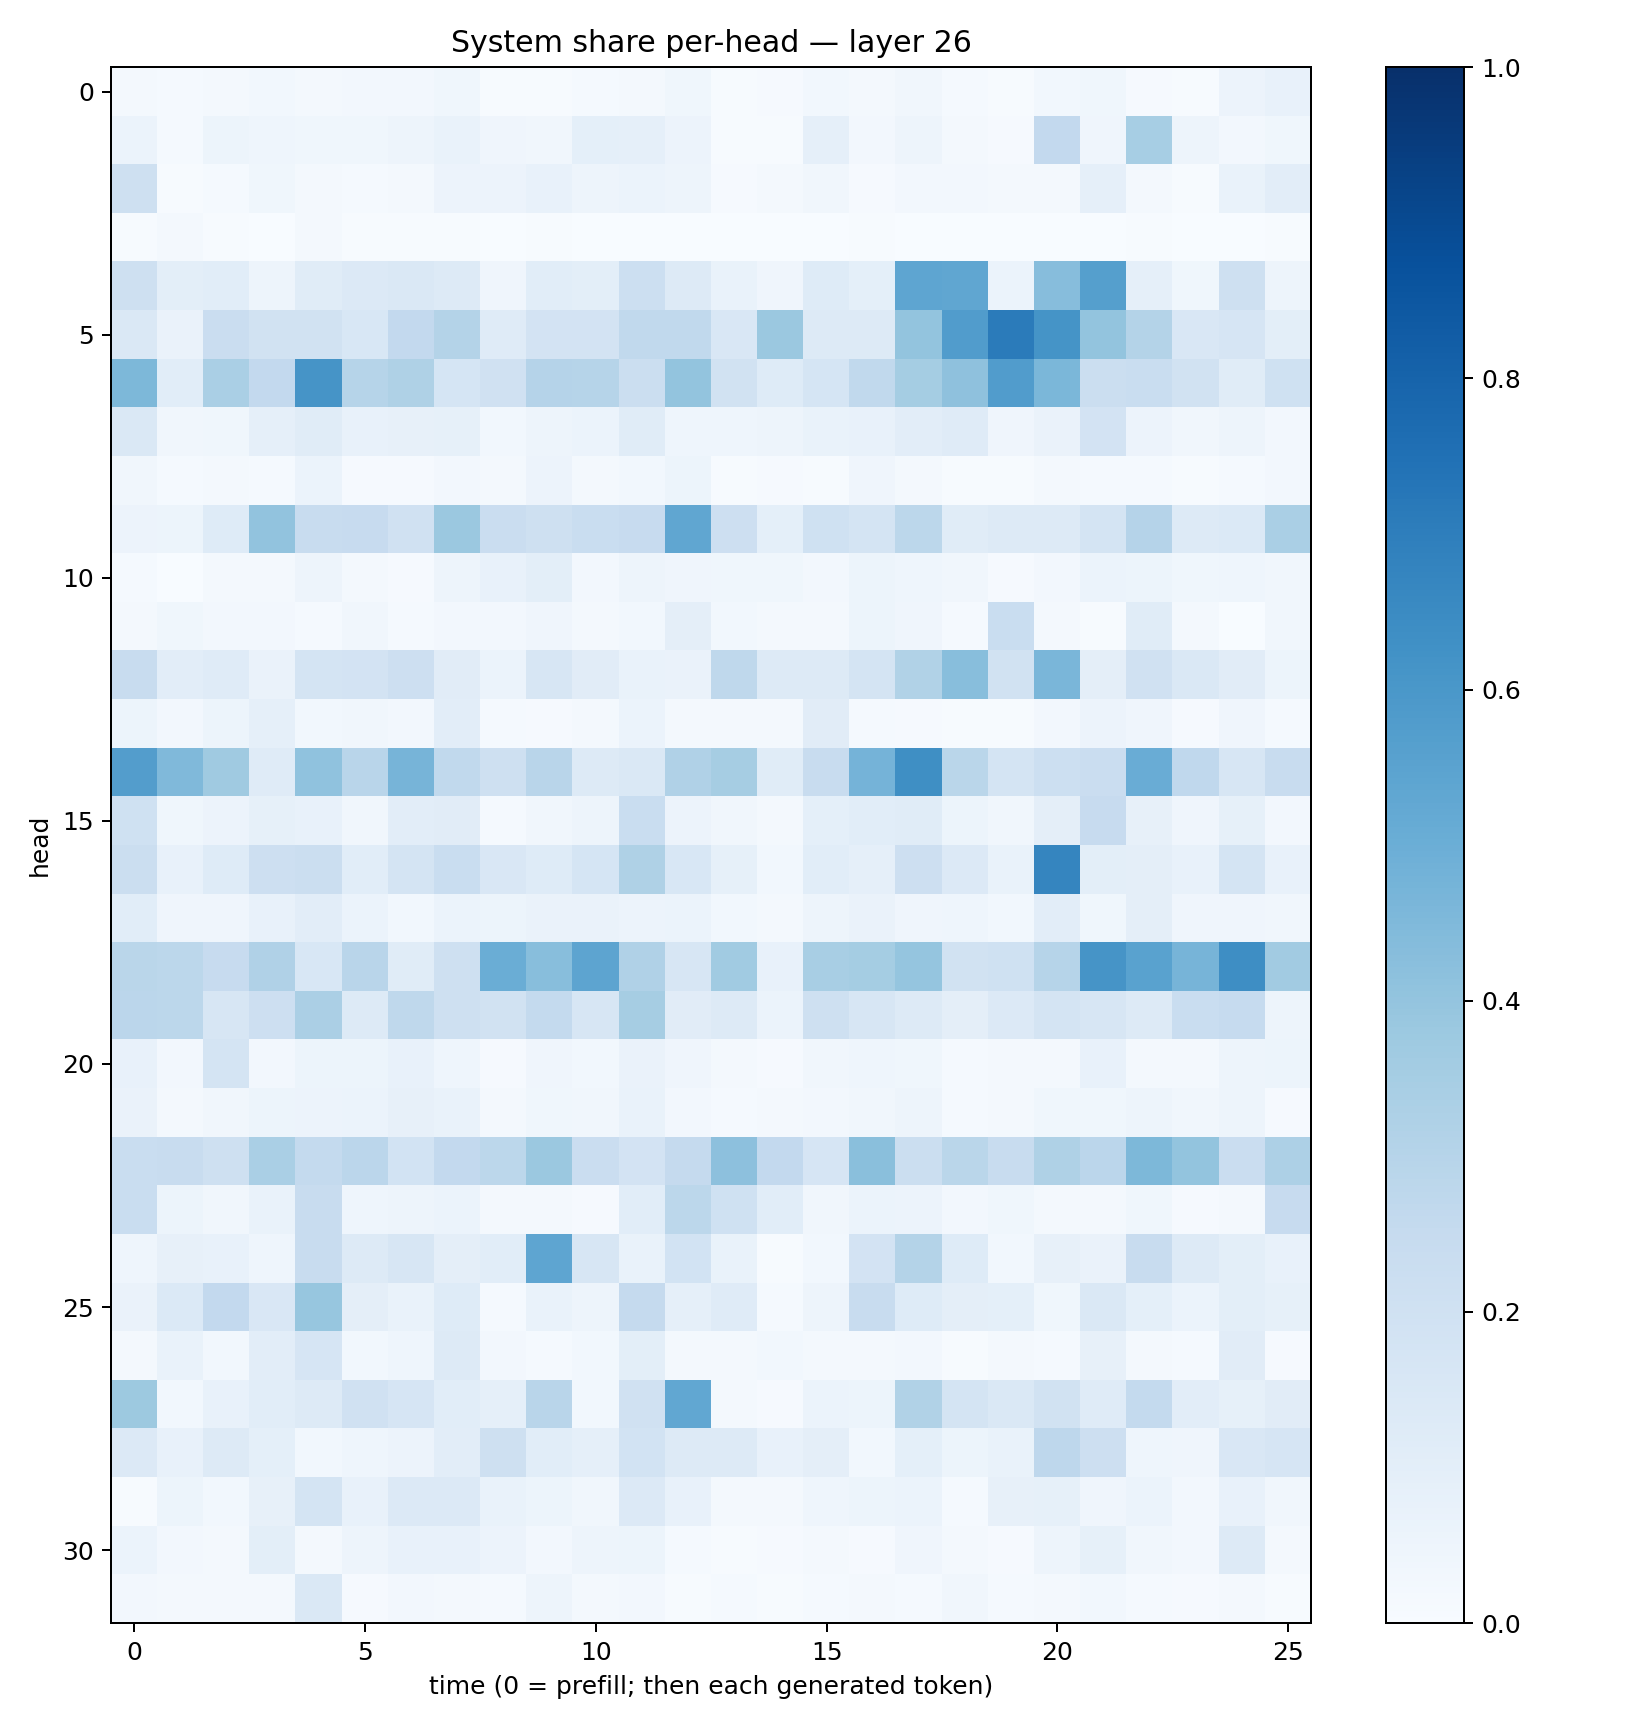

Source data for this figure (header and first rows):
0.019795138, 0.013124034, 0.019093664, 0.028575156, 0.021581965, 0.024972863, 0.026695408, 0.037432518, 0.0073905345, 0.004470914, 0.015565879, 0.022136692, 0.036575023, 0.006715052, 0.009669674, 0.030792085, 0.019658135, 0.032136604, 0.0121078575, 0.0074267937, 0.030714057, 0.03715124, 0.009873454, 0.0069664815
0.05911, 0.0121, 0.05164, 0.04605, 0.03787, 0.03864, 0.04938, 0.06877, 0.04148, 0.03233, 0.09235, 0.0882, 0.05676, 0.005533, 0.005734, 0.08636, 0.02618, 0.04863, 0.01954, 0.009589, 0.2599, 0.04254, 0.3445, 0.04756
0.2091, 0.00715, 0.01399, 0.03775, 0.01654, 0.01311, 0.02272, 0.05771, 0.05635, 0.07104, 0.05017, 0.06214, 0.04811, 0.009486, 0.0193, 0.03299, 0.01163, 0.026, 0.02711, 0.0193, 0.02177, 0.08973, 0.01884, 0.0073
0.006257, 0.01665, 0.006568, 0.002064, 0.01657, 0.004087, 0.006713, 0.005241, 0.002399, 0.004418, 0.003883, 0.001084, 0.002741, 0.003553, 0.00222, 0.0027, 0.003982, 0.002035, 0.001724, 0.00342, 0.002889, 0.001426, 0.004418, 0.003073
0.2061, 0.1007, 0.1083, 0.04871, 0.116, 0.1357, 0.1415, 0.1275, 0.04048, 0.1058, 0.101, 0.2153, 0.1258, 0.0691, 0.04116, 0.1216, 0.09315, 0.5381, 0.5351, 0.06243, 0.4297, 0.5663, 0.08899, 0.03906
0.1436, 0.06455, 0.228, 0.1904, 0.1893, 0.1543, 0.2596, 0.3057, 0.1188, 0.1816, 0.1813, 0.2651, 0.2638, 0.1496, 0.3797, 0.1292, 0.1313, 0.4, 0.5764, 0.7071, 0.615, 0.4015, 0.3062, 0.1502
0.4534, 0.1078, 0.3362, 0.2602, 0.6106, 0.2984, 0.3205, 0.1683, 0.1955, 0.3023, 0.297, 0.2249, 0.3996, 0.195, 0.1212, 0.171, 0.263, 0.3533, 0.4103, 0.576, 0.4588, 0.2225, 0.2312, 0.1923
0.1443, 0.03502, 0.0357, 0.08818, 0.117, 0.07807, 0.08086, 0.08582, 0.02769, 0.05, 0.06008, 0.1137, 0.04559, 0.04618, 0.0499, 0.06822, 0.07429, 0.1029, 0.1209, 0.0407, 0.06297, 0.1809, 0.05529, 0.0327
0.03392, 0.01489, 0.01693, 0.01497, 0.05906, 0.00933, 0.01109, 0.0241, 0.01939, 0.05808, 0.0181, 0.03099, 0.05417, 0.006729, 0.008994, 0.007029, 0.03997, 0.01696, 0.006889, 0.005685, 0.01572, 0.01204, 0.01187, 0.007643
0.05612, 0.05333, 0.1219, 0.4032, 0.2382, 0.2427, 0.1959, 0.3799, 0.2272, 0.2045, 0.2307, 0.2459, 0.5341, 0.2139, 0.09162, 0.2011, 0.1733, 0.2787, 0.1171, 0.1279, 0.1258, 0.1755, 0.3037, 0.1282
0.0148, 0.003795, 0.01848, 0.01975, 0.04926, 0.02109, 0.01111, 0.05039, 0.07317, 0.1002, 0.0273, 0.0498, 0.04055, 0.03667, 0.03703, 0.02482, 0.05204, 0.04599, 0.03294, 0.008397, 0.02523, 0.06179, 0.05232, 0.03808
0.0191, 0.03655, 0.02484, 0.02711, 0.0141, 0.03221, 0.01389, 0.02391, 0.02685, 0.04207, 0.02121, 0.02878, 0.09536, 0.0285, 0.02019, 0.01619, 0.05085, 0.04009, 0.01465, 0.2341, 0.01627, 0.007693, 0.1148, 0.01862
0.235, 0.1017, 0.118, 0.06313, 0.1721, 0.1823, 0.2116, 0.1101, 0.06117, 0.1572, 0.1121, 0.06989, 0.06524, 0.2713, 0.1291, 0.1278, 0.1791, 0.3149, 0.4288, 0.1924, 0.4647, 0.09663, 0.1975, 0.1407
0.05186, 0.02642, 0.05166, 0.08966, 0.03062, 0.03478, 0.02546, 0.1043, 0.01403, 0.01139, 0.02077, 0.05913, 0.02262, 0.01867, 0.02098, 0.1105, 0.0132, 0.008405, 0.006563, 0.006207, 0.02434, 0.05479, 0.04142, 0.01016
0.5738, 0.4485, 0.3693, 0.1179, 0.4092, 0.292, 0.4714, 0.2621, 0.2053, 0.2901, 0.1327, 0.1419, 0.318, 0.3508, 0.1164, 0.2416, 0.4752, 0.6361, 0.2859, 0.1723, 0.2154, 0.2284, 0.5048, 0.2694
0.2029, 0.03579, 0.05696, 0.08545, 0.07447, 0.03333, 0.1032, 0.1108, 0.01218, 0.03291, 0.04978, 0.2311, 0.05589, 0.03457, 0.02152, 0.08997, 0.1077, 0.1165, 0.05313, 0.03138, 0.09405, 0.2445, 0.07906, 0.04024
0.2265, 0.07686, 0.1236, 0.2132, 0.2256, 0.1069, 0.1794, 0.234, 0.1502, 0.1234, 0.1714, 0.3214, 0.1547, 0.08462, 0.02802, 0.1085, 0.08639, 0.2131, 0.1358, 0.06905, 0.6686, 0.09966, 0.09513, 0.0731
0.1086, 0.0408, 0.04096, 0.07212, 0.1029, 0.06229, 0.02925, 0.05965, 0.05152, 0.06626, 0.06265, 0.05808, 0.06217, 0.02816, 0.021, 0.04933, 0.06408, 0.04061, 0.04305, 0.02868, 0.1021, 0.0364, 0.094, 0.03939
0.2871, 0.2779, 0.2442, 0.3201, 0.1553, 0.2919, 0.1153, 0.2067, 0.5025, 0.4274, 0.5422, 0.3174, 0.1607, 0.3642, 0.07288, 0.3415, 0.3549, 0.396, 0.1931, 0.2021, 0.2993, 0.61, 0.553, 0.4698
0.2851, 0.2784, 0.1615, 0.2119, 0.3331, 0.1289, 0.2722, 0.2056, 0.1895, 0.2561, 0.1634, 0.3479, 0.1109, 0.1262, 0.06091, 0.2038, 0.1629, 0.1278, 0.09503, 0.1357, 0.179, 0.1567, 0.1278, 0.2332
0.07721, 0.0269, 0.1754, 0.0245, 0.05297, 0.052, 0.0728, 0.04611, 0.01122, 0.04249, 0.02941, 0.06342, 0.03948, 0.02203, 0.008764, 0.03361, 0.04401, 0.03576, 0.01478, 0.02008, 0.01703, 0.07431, 0.02315, 0.02096
0.06615, 0.02101, 0.03266, 0.05466, 0.05839, 0.06097, 0.0812, 0.06787, 0.02234, 0.03583, 0.03186, 0.07017, 0.02598, 0.01201, 0.01923, 0.02349, 0.03354, 0.0481, 0.01335, 0.0218, 0.03859, 0.03527, 0.04841, 0.03371
0.2323, 0.2393, 0.205, 0.3369, 0.2541, 0.2847, 0.1853, 0.2591, 0.2812, 0.382, 0.2276, 0.1806, 0.2513, 0.4172, 0.2579, 0.1654, 0.4251, 0.224, 0.2874, 0.2394, 0.3241, 0.2823, 0.4535, 0.3989
0.2312, 0.05228, 0.03497, 0.06657, 0.2402, 0.04666, 0.04722, 0.05948, 0.02018, 0.01991, 0.01026, 0.1066, 0.2812, 0.202, 0.1063, 0.03137, 0.0604, 0.05753, 0.02524, 0.03773, 0.0215, 0.01776, 0.03678, 0.0104
0.04637, 0.07957, 0.07525, 0.04445, 0.2385, 0.1324, 0.162, 0.09426, 0.1058, 0.538, 0.1608, 0.06681, 0.1863, 0.06859, 0.004855, 0.02998, 0.1808, 0.3078, 0.124, 0.02807, 0.08003, 0.06517, 0.2415, 0.1274
0.06586, 0.1388, 0.2602, 0.15, 0.3941, 0.09611, 0.06831, 0.1245, 0.01404, 0.07019, 0.04919, 0.2504, 0.08877, 0.1207, 0.01491, 0.04881, 0.2364, 0.1234, 0.09726, 0.09298, 0.03561, 0.141, 0.08992, 0.06188
0.02288, 0.06775, 0.02989, 0.1035, 0.1663, 0.03087, 0.0465, 0.1326, 0.02614, 0.01362, 0.03006, 0.1015, 0.01675, 0.01889, 0.02833, 0.02148, 0.02084, 0.02428, 0.007596, 0.02208, 0.01353, 0.07989, 0.02022, 0.01204
0.3774, 0.02996, 0.07594, 0.1069, 0.1287, 0.1974, 0.165, 0.1064, 0.08655, 0.2928, 0.02962, 0.196, 0.5292, 0.01838, 0.009165, 0.06176, 0.05274, 0.3132, 0.1725, 0.141, 0.1884, 0.1208, 0.2569, 0.1026
0.135, 0.07685, 0.1284, 0.09207, 0.02817, 0.0442, 0.05552, 0.1033, 0.2044, 0.106, 0.08953, 0.1843, 0.126, 0.1269, 0.07187, 0.09475, 0.02905, 0.09352, 0.0546, 0.06858, 0.2739, 0.2117, 0.04436, 0.0405
0.005164, 0.05147, 0.03091, 0.07948, 0.1743, 0.07658, 0.1343, 0.135, 0.0665, 0.05397, 0.03445, 0.1331, 0.07154, 0.02269, 0.01715, 0.04318, 0.05115, 0.06105, 0.0134, 0.079, 0.08259, 0.04151, 0.06172, 0.02474
0.05913, 0.02505, 0.02208, 0.09799, 0.02232, 0.04906, 0.07778, 0.07446, 0.05774, 0.0261, 0.05026, 0.05447, 0.01265, 0.00672, 0.00841, 0.02038, 0.01013, 0.03941, 0.01809, 0.008645, 0.04917, 0.08444, 0.03482, 0.02524
0.0263, 0.01623, 0.01958, 0.01687, 0.1471, 0.01086, 0.02384, 0.02305, 0.01316, 0.04994, 0.02021, 0.02568, 0.007742, 0.01365, 0.005488, 0.01494, 0.01979, 0.01337, 0.03201, 0.01508, 0.02106, 0.02764, 0.01551, 0.0101
